Run: headless pygame with SDL's dummy video driver; simulated clock (each Clock.tick advances the game by its frame time, no real sleeping); random seed 0; keys injected as events and as key.get_pressed() state; no mouse input.
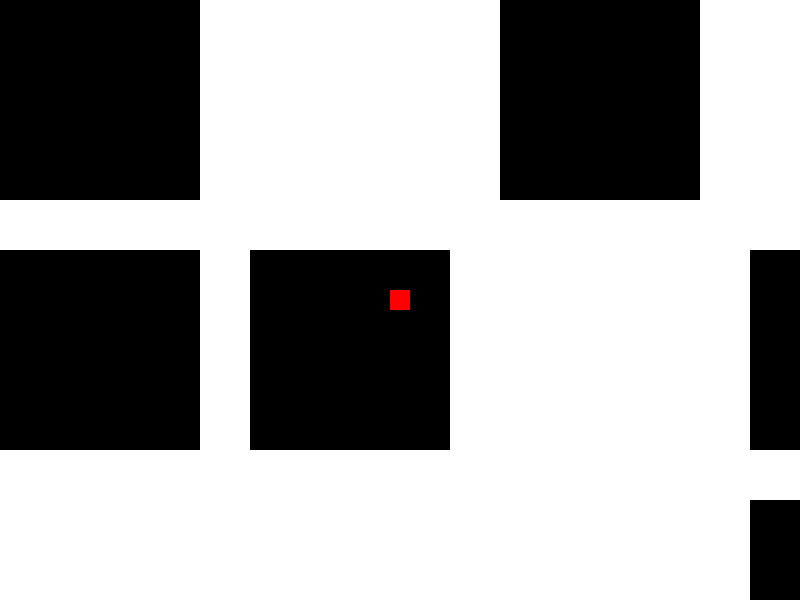
Frame 1 of 4 · flips 1–60 · no input
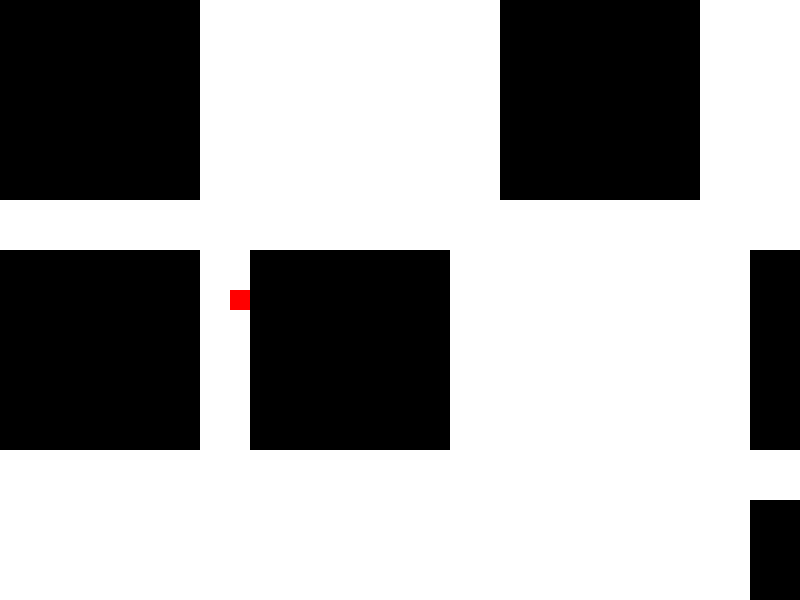
Frame 2 of 4 · flips 61–180 · tapped SPACE, RETURN · held RIGHT (→), D
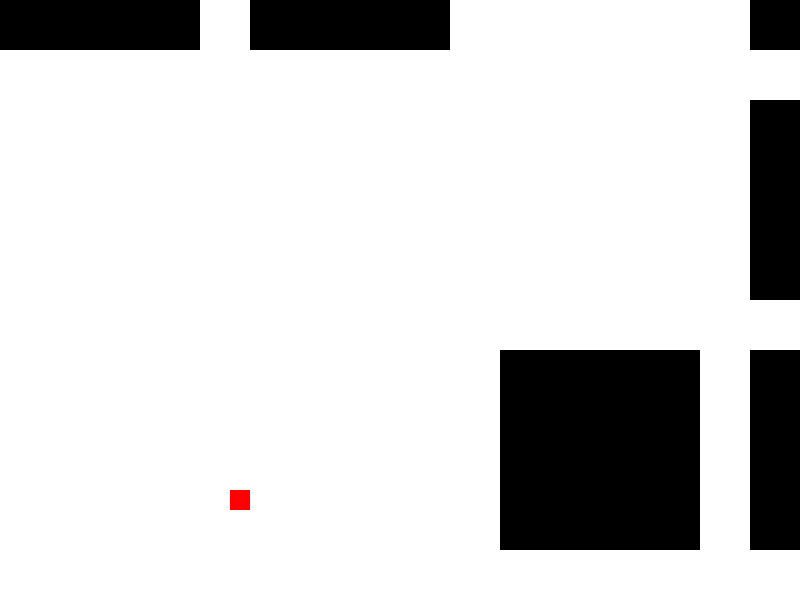
Frame 3 of 4 · flips 181–300 · held DOWN (↓), S
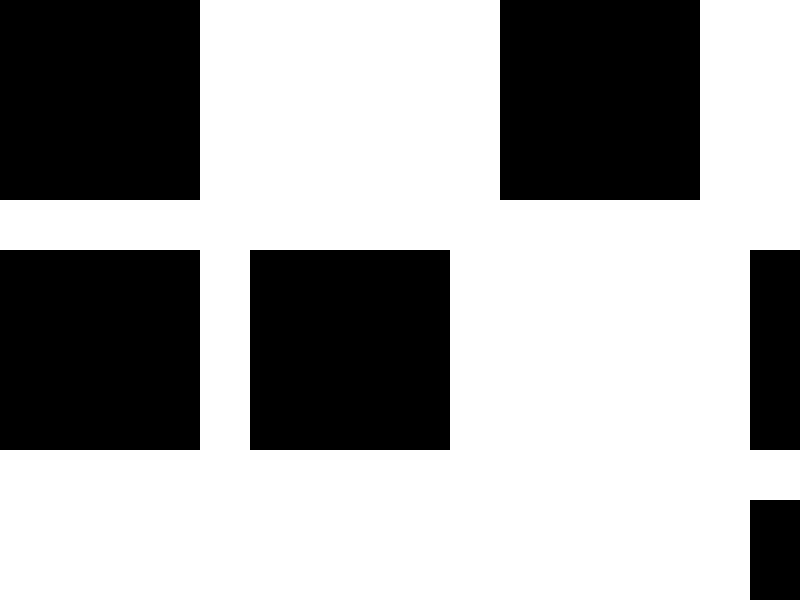
Frame 4 of 4 · flips 301–420 · held LEFT (←), A, UP (↑), W

The pygame program that drew these frames:

import pygame
import sys
import random

# Initialize Pygame
pygame.init()

# Set up the screen
WIDTH, HEIGHT = 800, 600
screen = pygame.display.set_mode((WIDTH, HEIGHT))
pygame.display.set_caption("Pygame Character Movement")

# Define colors
WHITE = (255, 255, 255)
BLACK = (0, 0, 0)
RED = (255, 0, 0)
BLUE = (0, 0, 255)

# Define constants
PLAYER_SIZE = 20
ROOM_SIZE = 200
ROOM_MARGIN = 50
PLAYER_SPEED = 5

# Load images
player_image = pygame.Surface((PLAYER_SIZE, PLAYER_SIZE))
player_image.fill(RED)

teacher_image = pygame.Surface((PLAYER_SIZE, PLAYER_SIZE))
teacher_image.fill(BLUE)

wall_image = pygame.Surface((ROOM_SIZE, ROOM_SIZE))
wall_image.fill(BLACK)

# Define Player class
class Player(pygame.sprite.Sprite):
    def __init__(self, x, y):
        super().__init__()
        self.image = player_image
        self.rect = self.image.get_rect(center=(x, y))

    def update(self, dx, dy, walls):
        # Move player
        new_rect = self.rect.move(dx, dy)

        # Check for collisions with walls
        for wall in walls:
            if new_rect.colliderect(wall.rect):
                if dx > 0:
                    new_rect.right = wall.rect.left
                elif dx < 0:
                    new_rect.left = wall.rect.right
                elif dy > 0:
                    new_rect.bottom = wall.rect.top
                elif dy < 0:
                    new_rect.top = wall.rect.bottom

        # Update player position if no collisions
        self.rect = new_rect

# Define Wall class
class Wall(pygame.sprite.Sprite):
    def __init__(self, x, y):
        super().__init__()
        self.image = wall_image
        self.rect = self.image.get_rect(topleft=(x, y))

# Define Tunnel class
class Tunnel(pygame.sprite.Sprite):
    def __init__(self, x, y):
        super().__init__()
        self.rect = pygame.Rect(x, y, ROOM_SIZE, ROOM_SIZE)

# Create tunnels and walls
tunnels = pygame.sprite.Group()
walls = pygame.sprite.Group()
for i in range(5):
    for j in range(5):
        x = i * (ROOM_SIZE + ROOM_MARGIN)
        y = j * (ROOM_SIZE + ROOM_MARGIN)
        if random.random() < 0.6:  # Create tunnel
            tunnel = Tunnel(x, y)
            tunnels.add(tunnel)
        else:  # Create wall
            wall = Wall(x, y)
            walls.add(wall)

# Create player
player = Player(WIDTH // 2, HEIGHT // 2)
all_sprites = pygame.sprite.Group()
all_sprites.add(player)

# Main loop
running = True
while running:
    # Handle events
    for event in pygame.event.get():
        if event.type == pygame.QUIT:
            running = False

    # Get key presses
    keys = pygame.key.get_pressed()
    dx = (keys[pygame.K_RIGHT] - keys[pygame.K_LEFT]) * PLAYER_SPEED
    dy = (keys[pygame.K_DOWN] - keys[pygame.K_UP]) * PLAYER_SPEED

    # Check for collisions before updating player position
    player.update(dx, dy, walls)

    # Calculate camera offset based on player's position
    camera_offset_x = max(min(player.rect.x - WIDTH // 2, ROOM_SIZE * 5 - WIDTH), 0)
    camera_offset_y = max(min(player.rect.y - HEIGHT // 2, ROOM_SIZE * 5 - HEIGHT), 0)

    # Draw everything with camera offset
    screen.fill(WHITE)
    for tunnel in tunnels:
        tunnel_rect = tunnel.rect.move(-camera_offset_x, -camera_offset_y)
        if screen.get_rect().colliderect(tunnel_rect):
            pygame.draw.rect(screen, WHITE, tunnel_rect)
    for wall in walls:
        wall_rect = wall.rect.move(-camera_offset_x, -camera_offset_y)
        if screen.get_rect().colliderect(wall_rect):
            screen.blit(wall.image, wall_rect)
    player_rect = player.rect.move(-camera_offset_x, -camera_offset_y)
    if screen.get_rect().colliderect(player_rect):
        screen.blit(player.image, player_rect)

    # Update display
    pygame.display.flip()

    # Cap the frame rate
    pygame.time.Clock().tick(60)

# Quit Pygame
pygame.quit()
sys.exit()
